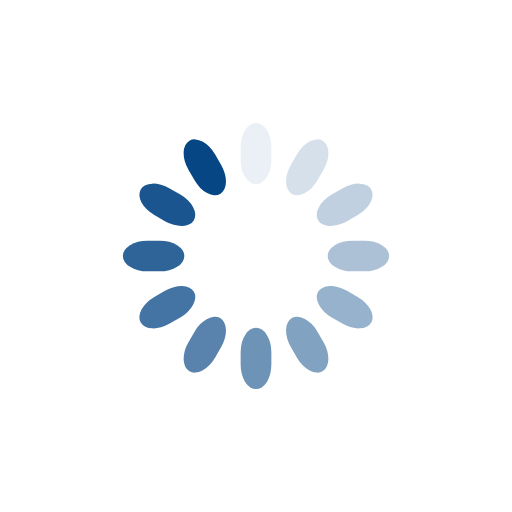
t = 0.00 s
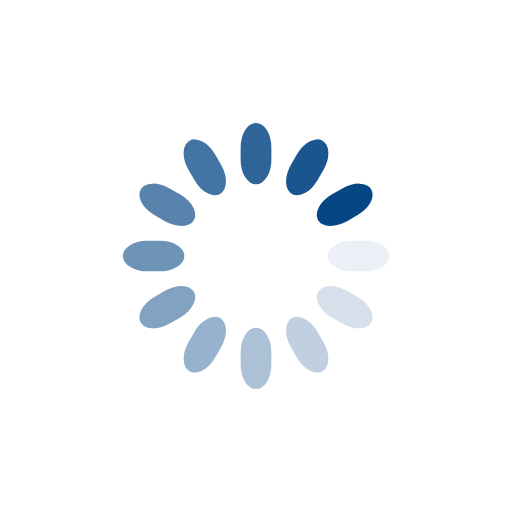
t = 0.25 s
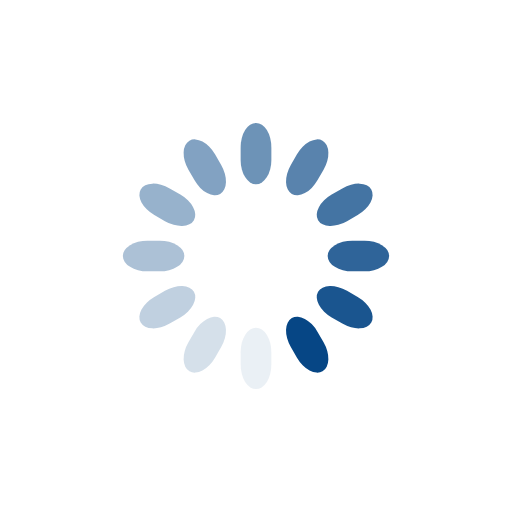
t = 0.50 s
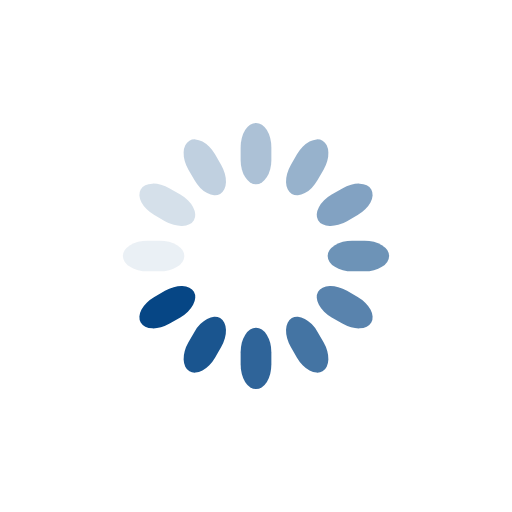
t = 0.75 s

The animated SVG that drew these frames (rendered in a browser with its animation timeline set to each time). Animation: 12 SMIL elements (animate=12); one cycle of 1.00 s, repeats indefinitely.

<svg class="lds-spinner" width="37px"  height="37px"  xmlns="http://www.w3.org/2000/svg" viewBox="0 0 100 100" preserveAspectRatio="xMidYMid" style="background: rgba(0, 0, 0, 0) none repeat scroll 0% 0%;"><g transform="rotate(0 50 50)">
  <rect x="47" y="24" rx="9.4" ry="4.8" width="6" height="12" fill="#064685">
    <animate attributeName="opacity" values="1;0" times="0;1" dur="1s" begin="-0.9166666666666666s" repeatCount="indefinite"></animate>
  </rect>
</g><g transform="rotate(30 50 50)">
  <rect x="47" y="24" rx="9.4" ry="4.8" width="6" height="12" fill="#064685">
    <animate attributeName="opacity" values="1;0" times="0;1" dur="1s" begin="-0.8333333333333334s" repeatCount="indefinite"></animate>
  </rect>
</g><g transform="rotate(60 50 50)">
  <rect x="47" y="24" rx="9.4" ry="4.8" width="6" height="12" fill="#064685">
    <animate attributeName="opacity" values="1;0" times="0;1" dur="1s" begin="-0.75s" repeatCount="indefinite"></animate>
  </rect>
</g><g transform="rotate(90 50 50)">
  <rect x="47" y="24" rx="9.4" ry="4.8" width="6" height="12" fill="#064685">
    <animate attributeName="opacity" values="1;0" times="0;1" dur="1s" begin="-0.6666666666666666s" repeatCount="indefinite"></animate>
  </rect>
</g><g transform="rotate(120 50 50)">
  <rect x="47" y="24" rx="9.4" ry="4.8" width="6" height="12" fill="#064685">
    <animate attributeName="opacity" values="1;0" times="0;1" dur="1s" begin="-0.5833333333333334s" repeatCount="indefinite"></animate>
  </rect>
</g><g transform="rotate(150 50 50)">
  <rect x="47" y="24" rx="9.4" ry="4.8" width="6" height="12" fill="#064685">
    <animate attributeName="opacity" values="1;0" times="0;1" dur="1s" begin="-0.5s" repeatCount="indefinite"></animate>
  </rect>
</g><g transform="rotate(180 50 50)">
  <rect x="47" y="24" rx="9.4" ry="4.8" width="6" height="12" fill="#064685">
    <animate attributeName="opacity" values="1;0" times="0;1" dur="1s" begin="-0.4166666666666667s" repeatCount="indefinite"></animate>
  </rect>
</g><g transform="rotate(210 50 50)">
  <rect x="47" y="24" rx="9.4" ry="4.8" width="6" height="12" fill="#064685">
    <animate attributeName="opacity" values="1;0" times="0;1" dur="1s" begin="-0.3333333333333333s" repeatCount="indefinite"></animate>
  </rect>
</g><g transform="rotate(240 50 50)">
  <rect x="47" y="24" rx="9.4" ry="4.8" width="6" height="12" fill="#064685">
    <animate attributeName="opacity" values="1;0" times="0;1" dur="1s" begin="-0.25s" repeatCount="indefinite"></animate>
  </rect>
</g><g transform="rotate(270 50 50)">
  <rect x="47" y="24" rx="9.4" ry="4.8" width="6" height="12" fill="#064685">
    <animate attributeName="opacity" values="1;0" times="0;1" dur="1s" begin="-0.16666666666666666s" repeatCount="indefinite"></animate>
  </rect>
</g><g transform="rotate(300 50 50)">
  <rect x="47" y="24" rx="9.4" ry="4.8" width="6" height="12" fill="#064685">
    <animate attributeName="opacity" values="1;0" times="0;1" dur="1s" begin="-0.08333333333333333s" repeatCount="indefinite"></animate>
  </rect>
</g><g transform="rotate(330 50 50)">
  <rect x="47" y="24" rx="9.4" ry="4.8" width="6" height="12" fill="#064685">
    <animate attributeName="opacity" values="1;0" times="0;1" dur="1s" begin="0s" repeatCount="indefinite"></animate>
  </rect>
</g></svg>
